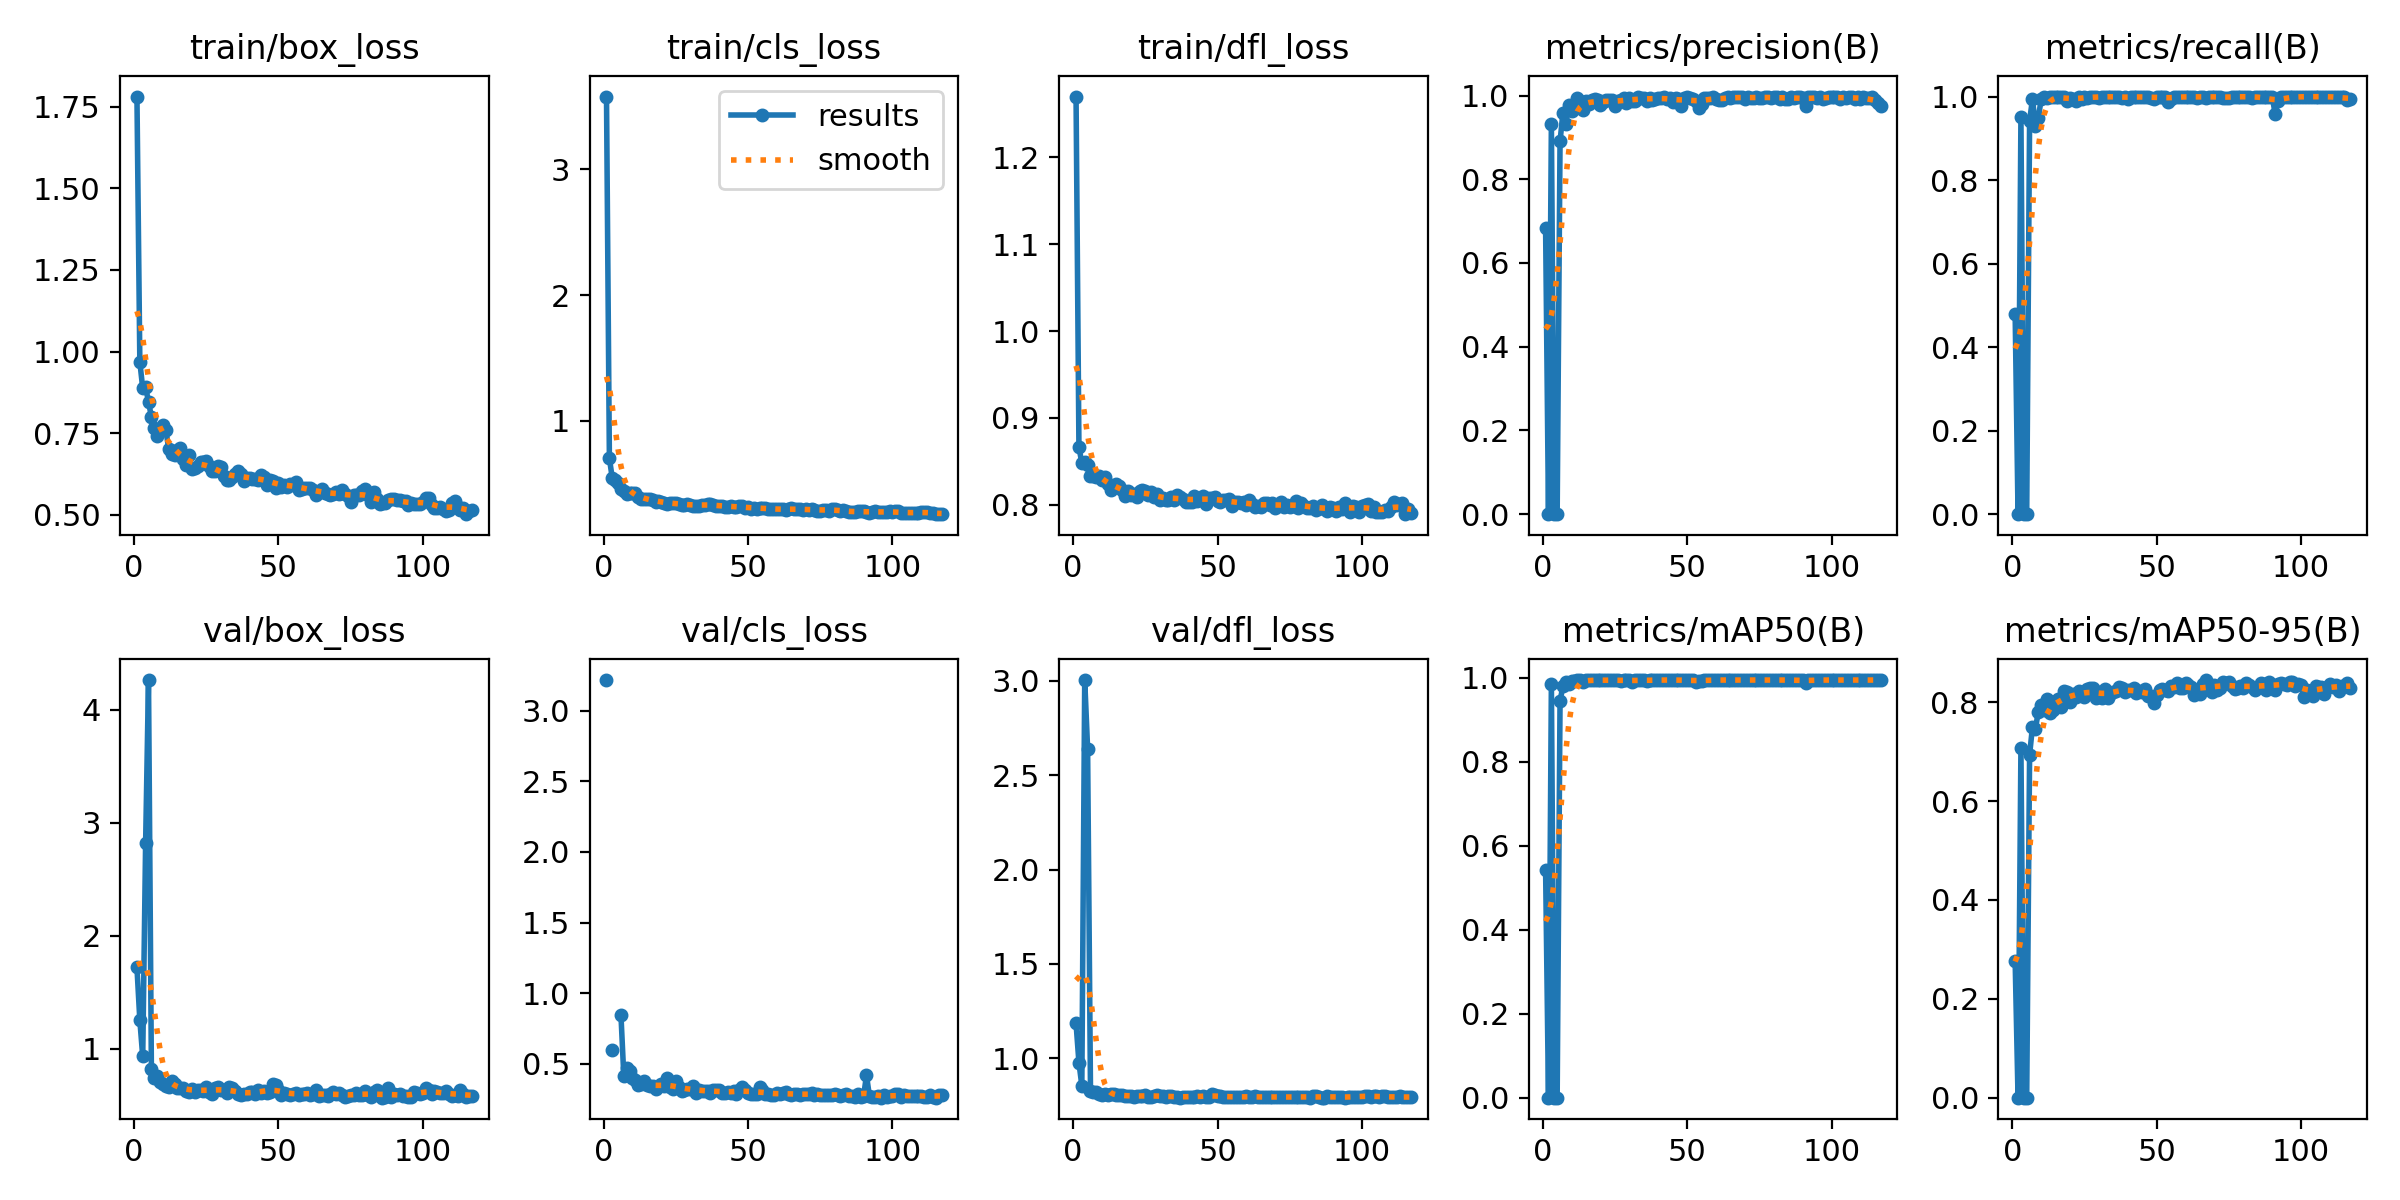

Values plotted in this chart, from the file beside it:
epoch, time, train/box_loss, train/cls_loss, train/dfl_loss, metrics/precision(B), metrics/recall(B), metrics/mAP50(B), metrics/mAP50-95(B), val/box_loss, val/cls_loss, val/dfl_loss, lr/pg0, lr/pg1, lr/pg2
1, 12, 1.781, 3.579, 1.27, 0.6844, 0.4797, 0.5432, 0.2773, 1.719, 3.216, 1.185, 0.07921, 0.00021, 0.00021
2, 21.61, 0.9681, 0.7031, 0.8661, 0, 0, 0, 0, 1.25, inf, 0.9774, 0.05743, 0.0004279, 0.0004279
3, 30.62, 0.8873, 0.5429, 0.8485, 0.931, 0.9512, 0.9851, 0.7069, 0.9303, 0.6012, 0.8556, 0.03564, 0.0006436, 0.0006436
4, 40.07, 0.8907, 0.5326, 0.8495, 0, 0, 0, 0, 2.818, nan, 3.005, 0.01386, 0.0008571, 0.0008571
5, 49.35, 0.8458, 0.5051, 0.8457, 0, 0, 0, 0, 4.262, inf, 2.641, 0.0009802, 0.0009802, 0.0009802
6, 58.23, 0.8, 0.4607, 0.8335, 0.8905, 0.9422, 0.9457, 0.6935, 0.8193, 0.8469, 0.8283, 0.0009752, 0.0009752, 0.0009752
7, 67.3, 0.7658, 0.4439, 0.8327, 0.9587, 0.9938, 0.9798, 0.7501, 0.7429, 0.4115, 0.8214, 0.0009703, 0.0009703, 0.0009703
8, 76.85, 0.7417, 0.4179, 0.8324, 0.9325, 0.9302, 0.9909, 0.7446, 0.7533, 0.4732, 0.822, 0.0009654, 0.0009654, 0.0009654
9, 86.45, 0.7578, 0.4262, 0.8328, 0.9776, 0.9474, 0.9865, 0.7807, 0.7067, 0.4497, 0.8118, 0.0009604, 0.0009604, 0.0009604
10, 96, 0.7744, 0.4276, 0.8281, 0.9626, 0.9936, 0.9933, 0.7951, 0.6874, 0.3972, 0.8061, 0.0009555, 0.0009555, 0.0009555
11, 105.6, 0.7605, 0.4229, 0.832, 0.9782, 1, 0.9937, 0.7833, 0.6727, 0.3896, 0.8086, 0.0009505, 0.0009505, 0.0009505
12, 114.8, 0.701, 0.3971, 0.8241, 0.9934, 0.9964, 0.9949, 0.8071, 0.6595, 0.3521, 0.8054, 0.0009455, 0.0009455, 0.0009455
13, 124.3, 0.686, 0.3763, 0.8173, 0.986, 0.9999, 0.9943, 0.7781, 0.7097, 0.3611, 0.8117, 0.0009406, 0.0009406, 0.0009406
14, 133.3, 0.6827, 0.3749, 0.8221, 0.9664, 0.9998, 0.9903, 0.784, 0.6854, 0.3814, 0.8082, 0.0009357, 0.0009357, 0.0009357
15, 142.6, 0.6994, 0.3762, 0.8241, 0.9877, 1, 0.9944, 0.8024, 0.6501, 0.3515, 0.8042, 0.0009307, 0.0009307, 0.0009307
16, 151.6, 0.7046, 0.3761, 0.8218, 0.9796, 1, 0.9949, 0.8067, 0.6473, 0.3426, 0.8044, 0.0009258, 0.0009258, 0.0009258
17, 160.5, 0.6698, 0.3672, 0.8165, 0.9896, 1, 0.9941, 0.7911, 0.6547, 0.3437, 0.8071, 0.0009208, 0.0009208, 0.0009208
18, 169.7, 0.6523, 0.3564, 0.8104, 0.9913, 0.9979, 0.9949, 0.8224, 0.6235, 0.3219, 0.7977, 0.0009158, 0.0009158, 0.0009158
19, 179.3, 0.6831, 0.3657, 0.8163, 0.9884, 0.9893, 0.9949, 0.8195, 0.6154, 0.3415, 0.7991, 0.0009109, 0.0009109, 0.0009109
20, 188.2, 0.639, 0.3518, 0.8117, 0.9769, 0.9963, 0.9942, 0.8007, 0.6462, 0.3592, 0.8011, 0.0009059, 0.0009059, 0.0009059
21, 197.4, 0.6448, 0.3486, 0.8129, 0.9851, 0.9935, 0.995, 0.8167, 0.6131, 0.3409, 0.7972, 0.000901, 0.000901, 0.000901
22, 206.7, 0.6484, 0.3427, 0.8087, 0.9891, 0.9891, 0.9948, 0.8102, 0.636, 0.4002, 0.7998, 0.0008961, 0.0008961, 0.0008961
23, 216.1, 0.6603, 0.3439, 0.8154, 0.9893, 1, 0.9949, 0.8219, 0.6342, 0.3338, 0.7994, 0.0008911, 0.0008911, 0.0008911
24, 225.3, 0.6631, 0.3464, 0.8173, 0.9888, 0.9939, 0.9942, 0.8213, 0.6206, 0.3222, 0.8009, 0.0008862, 0.0008862, 0.0008862
25, 234.4, 0.6659, 0.3469, 0.8161, 0.9757, 0.9984, 0.9947, 0.8097, 0.6614, 0.3779, 0.8074, 0.0008812, 0.0008812, 0.0008812
26, 243.6, 0.6509, 0.3423, 0.8113, 0.9867, 0.9971, 0.995, 0.8257, 0.6126, 0.3352, 0.7974, 0.0008762, 0.0008762, 0.0008762
27, 253.1, 0.6356, 0.3272, 0.8149, 0.9904, 1, 0.9928, 0.8278, 0.5973, 0.3058, 0.7971, 0.0008713, 0.0008713, 0.0008713
28, 262.5, 0.6341, 0.3325, 0.8093, 0.9933, 1, 0.9948, 0.8289, 0.6524, 0.3151, 0.8023, 0.0008663, 0.0008663, 0.0008663
29, 271.6, 0.6495, 0.3413, 0.812, 0.9833, 0.9983, 0.995, 0.8089, 0.6586, 0.325, 0.803, 0.0008614, 0.0008614, 0.0008614
30, 280.6, 0.6452, 0.3319, 0.806, 0.9938, 0.9967, 0.995, 0.82, 0.6375, 0.3226, 0.8001, 0.0008565, 0.0008565, 0.0008565
31, 289.5, 0.6192, 0.3266, 0.8079, 0.9876, 1, 0.9906, 0.8078, 0.6363, 0.3414, 0.7986, 0.0008515, 0.0008515, 0.0008515
32, 298.8, 0.6053, 0.3264, 0.8061, 0.9867, 1, 0.9941, 0.8258, 0.6029, 0.2973, 0.7942, 0.0008465, 0.0008465, 0.0008465
33, 308.1, 0.6064, 0.3228, 0.8057, 0.9955, 1, 0.995, 0.8075, 0.6603, 0.3146, 0.8002, 0.0008416, 0.0008416, 0.0008416
34, 316.9, 0.6163, 0.3329, 0.8089, 0.9936, 1, 0.995, 0.8162, 0.6544, 0.3094, 0.7998, 0.0008366, 0.0008366, 0.0008366
35, 325.8, 0.6265, 0.3333, 0.806, 0.9946, 1, 0.995, 0.8199, 0.6278, 0.3112, 0.7973, 0.0008317, 0.0008317, 0.0008317
36, 335, 0.6335, 0.3392, 0.8112, 0.9871, 0.9989, 0.992, 0.8221, 0.5951, 0.3084, 0.7956, 0.0008268, 0.0008268, 0.0008268
37, 344, 0.6256, 0.3352, 0.8095, 0.9937, 1, 0.995, 0.8306, 0.5908, 0.2964, 0.7917, 0.0008218, 0.0008218, 0.0008218
38, 353.1, 0.6025, 0.3281, 0.8066, 0.99, 0.9973, 0.995, 0.8277, 0.5978, 0.3126, 0.7947, 0.0008169, 0.0008169, 0.0008169
39, 361.9, 0.6125, 0.3262, 0.8032, 0.9924, 1, 0.995, 0.8208, 0.599, 0.3121, 0.7968, 0.0008119, 0.0008119, 0.0008119
40, 370.9, 0.6137, 0.3263, 0.8038, 0.995, 0.9932, 0.995, 0.8238, 0.6175, 0.3156, 0.7974, 0.0008069, 0.0008069, 0.0008069
41, 379.8, 0.6103, 0.3236, 0.8034, 0.9943, 1, 0.995, 0.8255, 0.6155, 0.2957, 0.7973, 0.000802, 0.000802, 0.000802
42, 388.8, 0.6081, 0.3186, 0.81, 0.9963, 0.9989, 0.995, 0.8277, 0.5951, 0.2943, 0.7966, 0.000797, 0.000797, 0.000797
43, 397.9, 0.6075, 0.3174, 0.805, 0.9922, 1, 0.995, 0.8187, 0.633, 0.3036, 0.8001, 0.0007921, 0.0007921, 0.0007921
44, 407.1, 0.6224, 0.3194, 0.8072, 0.9934, 1, 0.995, 0.823, 0.6094, 0.2921, 0.7963, 0.0007872, 0.0007872, 0.0007872
45, 415.9, 0.6159, 0.3181, 0.8107, 0.9851, 1, 0.995, 0.8213, 0.6287, 0.3078, 0.7987, 0.0007822, 0.0007822, 0.0007822
46, 424.9, 0.5908, 0.3149, 0.8006, 0.9947, 1, 0.995, 0.8271, 0.6088, 0.2901, 0.7972, 0.0007772, 0.0007772, 0.0007772
47, 434, 0.6063, 0.3191, 0.8084, 0.9915, 0.9984, 0.995, 0.8123, 0.6141, 0.3131, 0.7963, 0.0007723, 0.0007723, 0.0007723
48, 443.1, 0.6046, 0.3197, 0.8082, 0.9739, 0.9967, 0.9949, 0.8119, 0.6847, 0.3398, 0.8088, 0.0007673, 0.0007673, 0.0007673
49, 451.9, 0.5826, 0.3097, 0.8087, 0.993, 0.9947, 0.9949, 0.799, 0.6789, 0.3184, 0.8066, 0.0007624, 0.0007624, 0.0007624
50, 460.7, 0.5979, 0.3124, 0.8045, 0.9958, 0.9995, 0.995, 0.8153, 0.6296, 0.2969, 0.7982, 0.0007575, 0.0007575, 0.0007575
51, 469.7, 0.5859, 0.3024, 0.8035, 0.9947, 1, 0.995, 0.8242, 0.5915, 0.2874, 0.7979, 0.0007525, 0.0007525, 0.0007525
52, 479.2, 0.5913, 0.3081, 0.8061, 0.9922, 1, 0.995, 0.8264, 0.6077, 0.2906, 0.796, 0.0007476, 0.0007476, 0.0007476
53, 488.4, 0.5839, 0.3014, 0.8052, 0.9866, 1, 0.9906, 0.8245, 0.5981, 0.2893, 0.796, 0.0007426, 0.0007426, 0.0007426
54, 497.4, 0.5941, 0.3082, 0.8071, 0.9704, 0.988, 0.9919, 0.8232, 0.5869, 0.3394, 0.7961, 0.0007376, 0.0007376, 0.0007376
55, 506.4, 0.5899, 0.307, 0.7989, 0.9789, 0.9933, 0.9934, 0.8319, 0.602, 0.3141, 0.7951, 0.0007327, 0.0007327, 0.0007327
56, 515.7, 0.5994, 0.3102, 0.8035, 0.9943, 1, 0.995, 0.8297, 0.603, 0.2853, 0.7956, 0.0007277, 0.0007277, 0.0007277
57, 524.8, 0.5764, 0.2987, 0.8031, 0.995, 1, 0.995, 0.8383, 0.5891, 0.2872, 0.7934, 0.0007228, 0.0007228, 0.0007228
58, 534.3, 0.5778, 0.2982, 0.8016, 0.995, 1, 0.995, 0.8296, 0.6014, 0.2835, 0.7949, 0.0007179, 0.0007179, 0.0007179
59, 543.2, 0.5807, 0.2962, 0.8038, 0.9956, 1, 0.995, 0.8287, 0.6, 0.2789, 0.7948, 0.0007129, 0.0007129, 0.0007129
60, 552.1, 0.5811, 0.2974, 0.8003, 0.9923, 1, 0.995, 0.8392, 0.6088, 0.293, 0.7986, 0.000708, 0.000708, 0.000708
... 57 more rows
